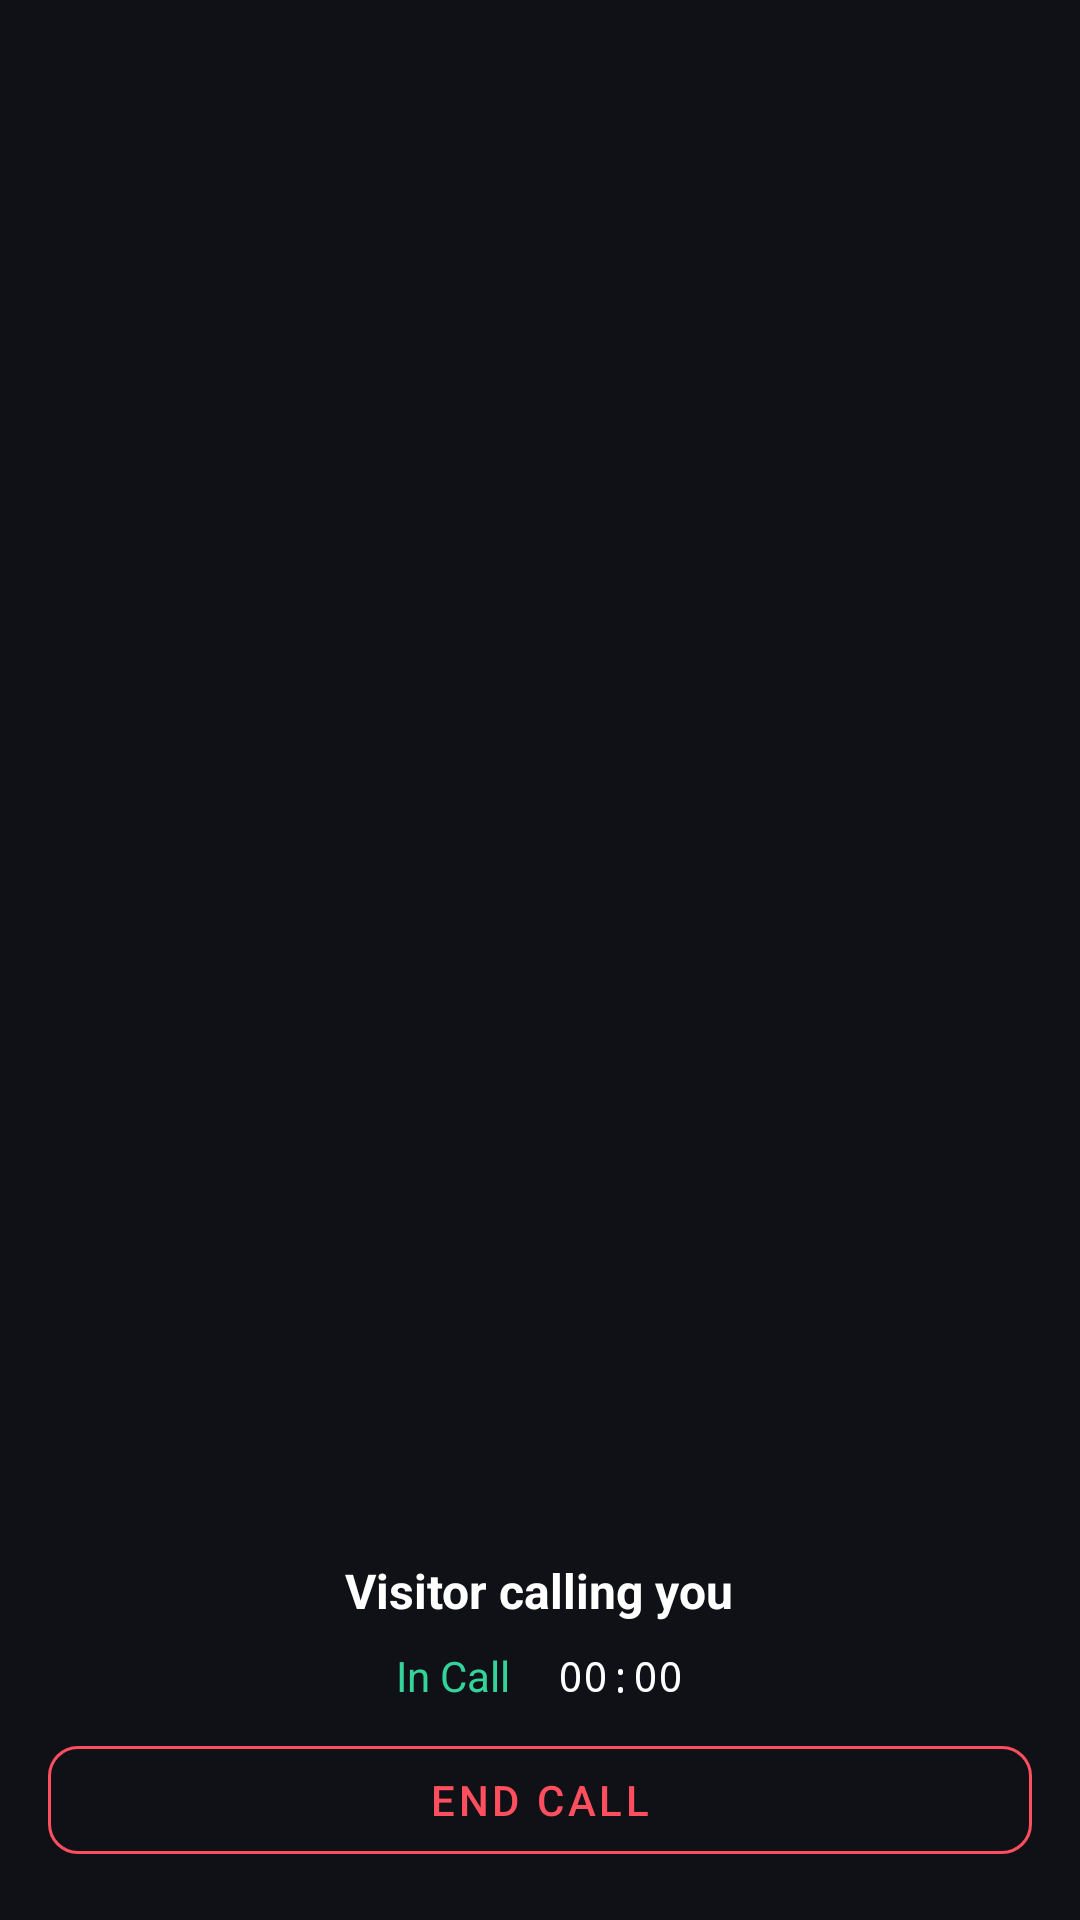

Here is an Android app screen rendered from its layout file. Give the layout XML and the strings, colors and styles it references.
<!-- AndroidManifest.xml: activity theme Theme.Intercom.NoActionBar -->
<!-- res/layout/activity_native_call.xml -->
<?xml version="1.0" encoding="utf-8"?>
<FrameLayout
    xmlns:android="http://schemas.android.com/apk/res/android"
    xmlns:app="http://schemas.android.com/apk/res-auto"
    android:layout_width="match_parent"
    android:layout_height="match_parent"
    android:background="@color/bg_dark">

    <ImageView
        android:id="@+id/imageRemoteVideo"
        android:layout_width="300dp"
        android:layout_height="225dp"
        android:layout_gravity="center_horizontal"
        android:layout_marginTop="48dp"
        android:scaleType="fitXY"
        android:background="@color/bg_dark" />

    <TextureView
        android:id="@+id/textureView"
        android:layout_width="120dp"
        android:layout_height="160dp"
        android:layout_gravity="top|end"
        android:layout_margin="12dp"
        android:elevation="4dp" />

    <LinearLayout
        android:layout_width="match_parent"
        android:layout_height="wrap_content"
        android:layout_gravity="bottom"
        android:orientation="vertical"
        android:gravity="center"
        android:padding="16dp">

        <TextView
            android:id="@+id/textCallerInfo"
            android:layout_width="wrap_content"
            android:layout_height="wrap_content"
            android:text="@string/visitor_calling"
            android:textColor="@android:color/white"
            android:textSize="16sp"
            android:textStyle="bold" />

        <LinearLayout
            android:layout_width="match_parent"
            android:layout_height="wrap_content"
            android:orientation="horizontal"
            android:gravity="center"
            android:layout_marginTop="8dp">

            <TextView
                android:id="@+id/textCallStatus"
                android:layout_width="wrap_content"
                android:layout_height="wrap_content"
                android:text="In Call"
                android:textColor="@color/accent"
                android:textSize="14sp" />

            <TextView
                android:id="@+id/textDuration"
                android:layout_width="wrap_content"
                android:layout_height="wrap_content"
                android:text="00:00"
                android:textColor="@android:color/white"
                android:textSize="14sp"
                android:layout_marginStart="16dp"
                android:fontFamily="monospace" />
        </LinearLayout>

        
        <com.google.android.material.button.MaterialButton
            android:id="@+id/btnOpenGate"
            android:layout_width="match_parent"
            android:layout_height="56dp"
            android:layout_marginTop="12dp"
            android:text="Open Gate"
            android:textAllCaps="false"
            android:textSize="16sp"
            android:textStyle="bold"
            android:textColor="@color/bg_dark"
            android:backgroundTint="@color/accent"
            android:visibility="gone"
            app:cornerRadius="10dp" />

        <com.google.android.material.button.MaterialButton
            android:id="@+id/btnEndCall"
            style="@style/Widget.MaterialComponents.Button.OutlinedButton"
            android:layout_width="match_parent"
            android:layout_height="48dp"
            android:text="@string/btn_end_call"
            android:textColor="@color/danger"
            app:strokeColor="@color/danger"
            app:cornerRadius="10dp"
            android:layout_marginTop="8dp" />
    </LinearLayout>
</FrameLayout>
<!-- resources referenced by this layout -->
<resources>
  <color name="accent">#34D399</color>
  <color name="bg_dark">#0F1117</color>
  <color name="danger">#FF4F5E</color>
  <string name="btn_end_call">End Call</string>
  <string name="visitor_calling">Visitor calling you</string>
  <style name="Theme.Intercom.NoActionBar" parent="Theme.Intercom">
          <item name="windowActionBar">false</item>
          <item name="windowNoTitle">true</item>
      </style>
  <style name="Theme.Intercom" parent="Theme.MaterialComponents.DayNight.DarkActionBar">
          <item name="colorPrimary">@color/primary</item>
          <item name="colorPrimaryDark">@color/primary_dark</item>
          <item name="colorAccent">@color/accent</item>
          <item name="android:windowBackground">@color/bg_dark</item>
      </style>
  <color name="primary">#4F8CFF</color>
  <color name="primary_dark">#3A6FD8</color>
</resources>
